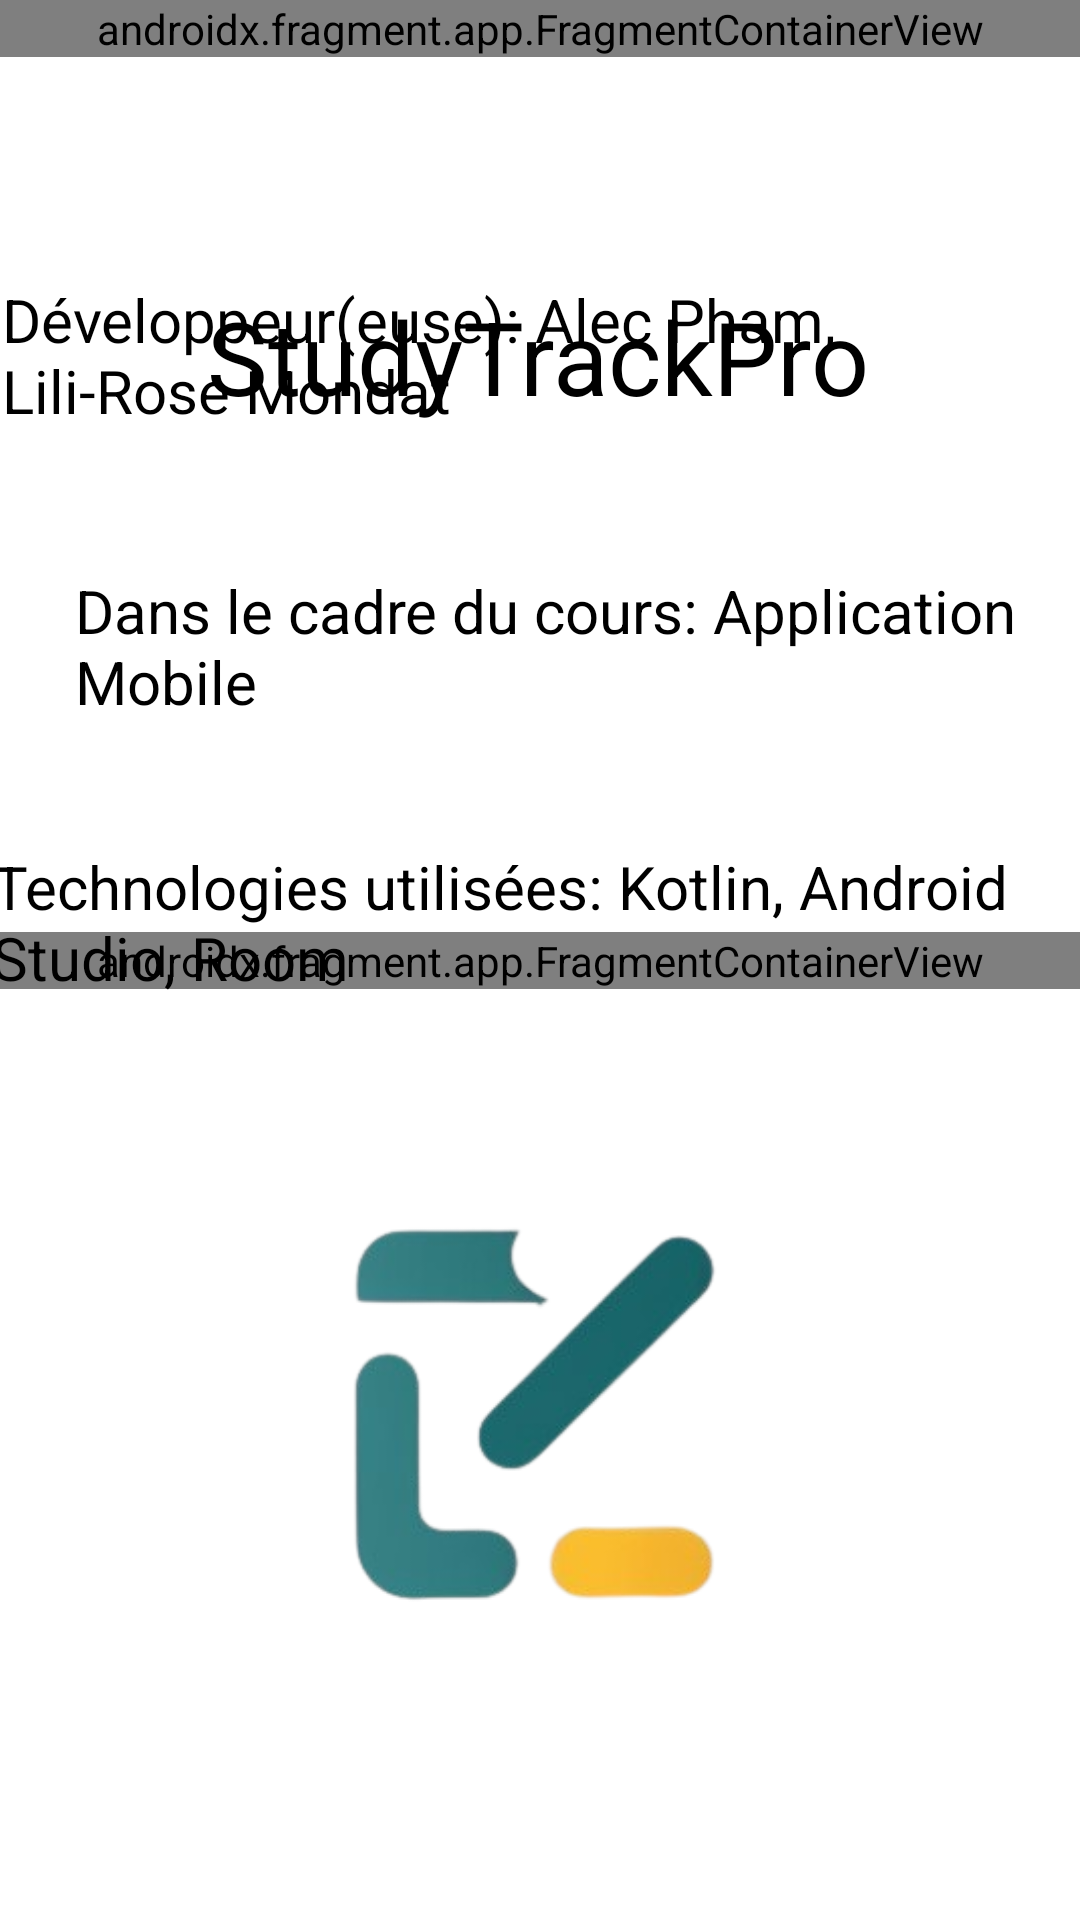

Here is an Android app screen rendered from its layout file. Give the layout XML and the strings, colors and styles it references.
<!-- AndroidManifest.xml: application theme Base.Theme.Light -->
<!-- res/layout/a_propos.xml -->
<?xml version="1.0" encoding="utf-8"?>
<androidx.constraintlayout.widget.ConstraintLayout xmlns:android="http://schemas.android.com/apk/res/android"
    android:layout_width="match_parent"
    android:layout_height="match_parent"
    xmlns:app="http://schemas.android.com/apk/res-auto"
    xmlns:tools="http://schemas.android.com/tools">


    <androidx.fragment.app.FragmentContainerView
        android:id="@+id/navbar"
        android:name="ca.qc.bdeb.c5gm.tp1.fragment.NavigationFragment"
        android:layout_width="match_parent"
        android:layout_height="wrap_content"
        app:layout_constraintBottom_toBottomOf="parent"
        app:layout_constraintEnd_toEndOf="parent"
        app:layout_constraintStart_toStartOf="parent"
        app:layout_constraintTop_toTopOf="parent"
        tools:layout="@layout/fragment_navigation" />

    <TextView
        android:id="@+id/txtNomApp"
        android:layout_width="wrap_content"
        android:layout_height="wrap_content"
        android:layout_marginTop="96dp"
        android:text="StudyTrackPro"
        android:textSize="34sp"
        app:layout_constraintEnd_toEndOf="parent"
        app:layout_constraintHorizontal_bias="0.497"
        app:layout_constraintStart_toStartOf="parent"
        app:layout_constraintTop_toTopOf="parent" />

    <TextView
        android:id="@+id/txtAuteurs"
        android:layout_width="359dp"
        android:layout_height="53dp"
        android:layout_marginStart="25dp"
        android:layout_marginEnd="25dp"
        android:layout_marginBottom="44dp"
        android:text="@string/credit_developpeurs"
        android:textSize="20sp"
        app:layout_constraintBottom_toTopOf="@+id/txtCadreCours"
        app:layout_constraintEnd_toEndOf="parent"
        app:layout_constraintStart_toStartOf="parent"
        app:layout_constraintTop_toTopOf="parent"
        app:layout_constraintVertical_bias="1.0" />

    <TextView
        android:id="@+id/txtCadreCours"
        android:layout_width="363dp"
        android:layout_height="56dp"
        android:layout_marginStart="25dp"
        android:layout_marginEnd="25dp"
        android:layout_marginBottom="36dp"
        android:text="@string/cadre_cours"
        android:textSize="20sp"
        app:layout_constraintBottom_toTopOf="@+id/txtTech"
        app:layout_constraintEnd_toEndOf="parent"
        app:layout_constraintHorizontal_bias="0.0"
        app:layout_constraintStart_toStartOf="parent" />

    <TextView
        android:id="@+id/txtTech"
        android:layout_width="365dp"
        android:layout_height="58dp"
        android:layout_marginStart="25dp"
        android:layout_marginEnd="25dp"
        android:layout_marginBottom="300dp"
        android:text="@string/credit_technologies"
        android:textSize="20sp"
        app:layout_constraintBottom_toBottomOf="parent"
        app:layout_constraintEnd_toEndOf="parent"
        app:layout_constraintHorizontal_bias="0.51"
        app:layout_constraintStart_toStartOf="parent" />

    <ImageView
        android:id="@+id/imageView"
        android:layout_width="196dp"
        android:layout_height="169dp"
        android:layout_marginBottom="88dp"
        app:layout_constraintBottom_toBottomOf="parent"
        app:layout_constraintEnd_toEndOf="parent"
        app:layout_constraintHorizontal_bias="0.497"
        app:layout_constraintStart_toStartOf="parent"
        app:srcCompat="@drawable/study_logo" />

    <androidx.fragment.app.FragmentContainerView
        android:id="@+id/fragmentContainerView"
        android:name="ca.qc.bdeb.c5gm.tp1.fragment.ToolbarFragment"
        android:layout_width="match_parent"
        android:layout_height="wrap_content"
        app:layout_constraintEnd_toEndOf="parent"
        app:layout_constraintStart_toStartOf="parent"
        app:layout_constraintTop_toTopOf="parent" />

</androidx.constraintlayout.widget.ConstraintLayout>
<!-- resources referenced by this layout -->
<resources>
  <!-- drawable study_logo: png bitmap (drawable, 28954 bytes) -->
  <string name="cadre_cours">Dans le cadre du cours: Application Mobile</string>
  <string name="credit_developpeurs">Développeur(euse): Alec Pham, Lili-Rose Mondat</string>
  <string name="credit_technologies">Technologies utilisées: Kotlin, Android Studio, Room</string>
  <style name="Base.Theme.Light" parent="Theme.AppCompat.Light.NoActionBar">
          <item name="android:colorBackground">@color/blanc</item>
          <item name="android:textColor">@color/noir</item>
          <item name="iconTint">@color/noir</item>
          <item name="titleTextColor">@color/noir</item>
          <item name="android:textColorSecondary">@color/noir</item>
          <item name="itemBackgroundColor">@color/lightItemBackground</item>
      </style>
  <color name="blanc">#FFFFFFFF</color>
  <color name="noir">#FF000000</color>
  <color name="lightItemBackground">#FFFFFF</color>
</resources>
